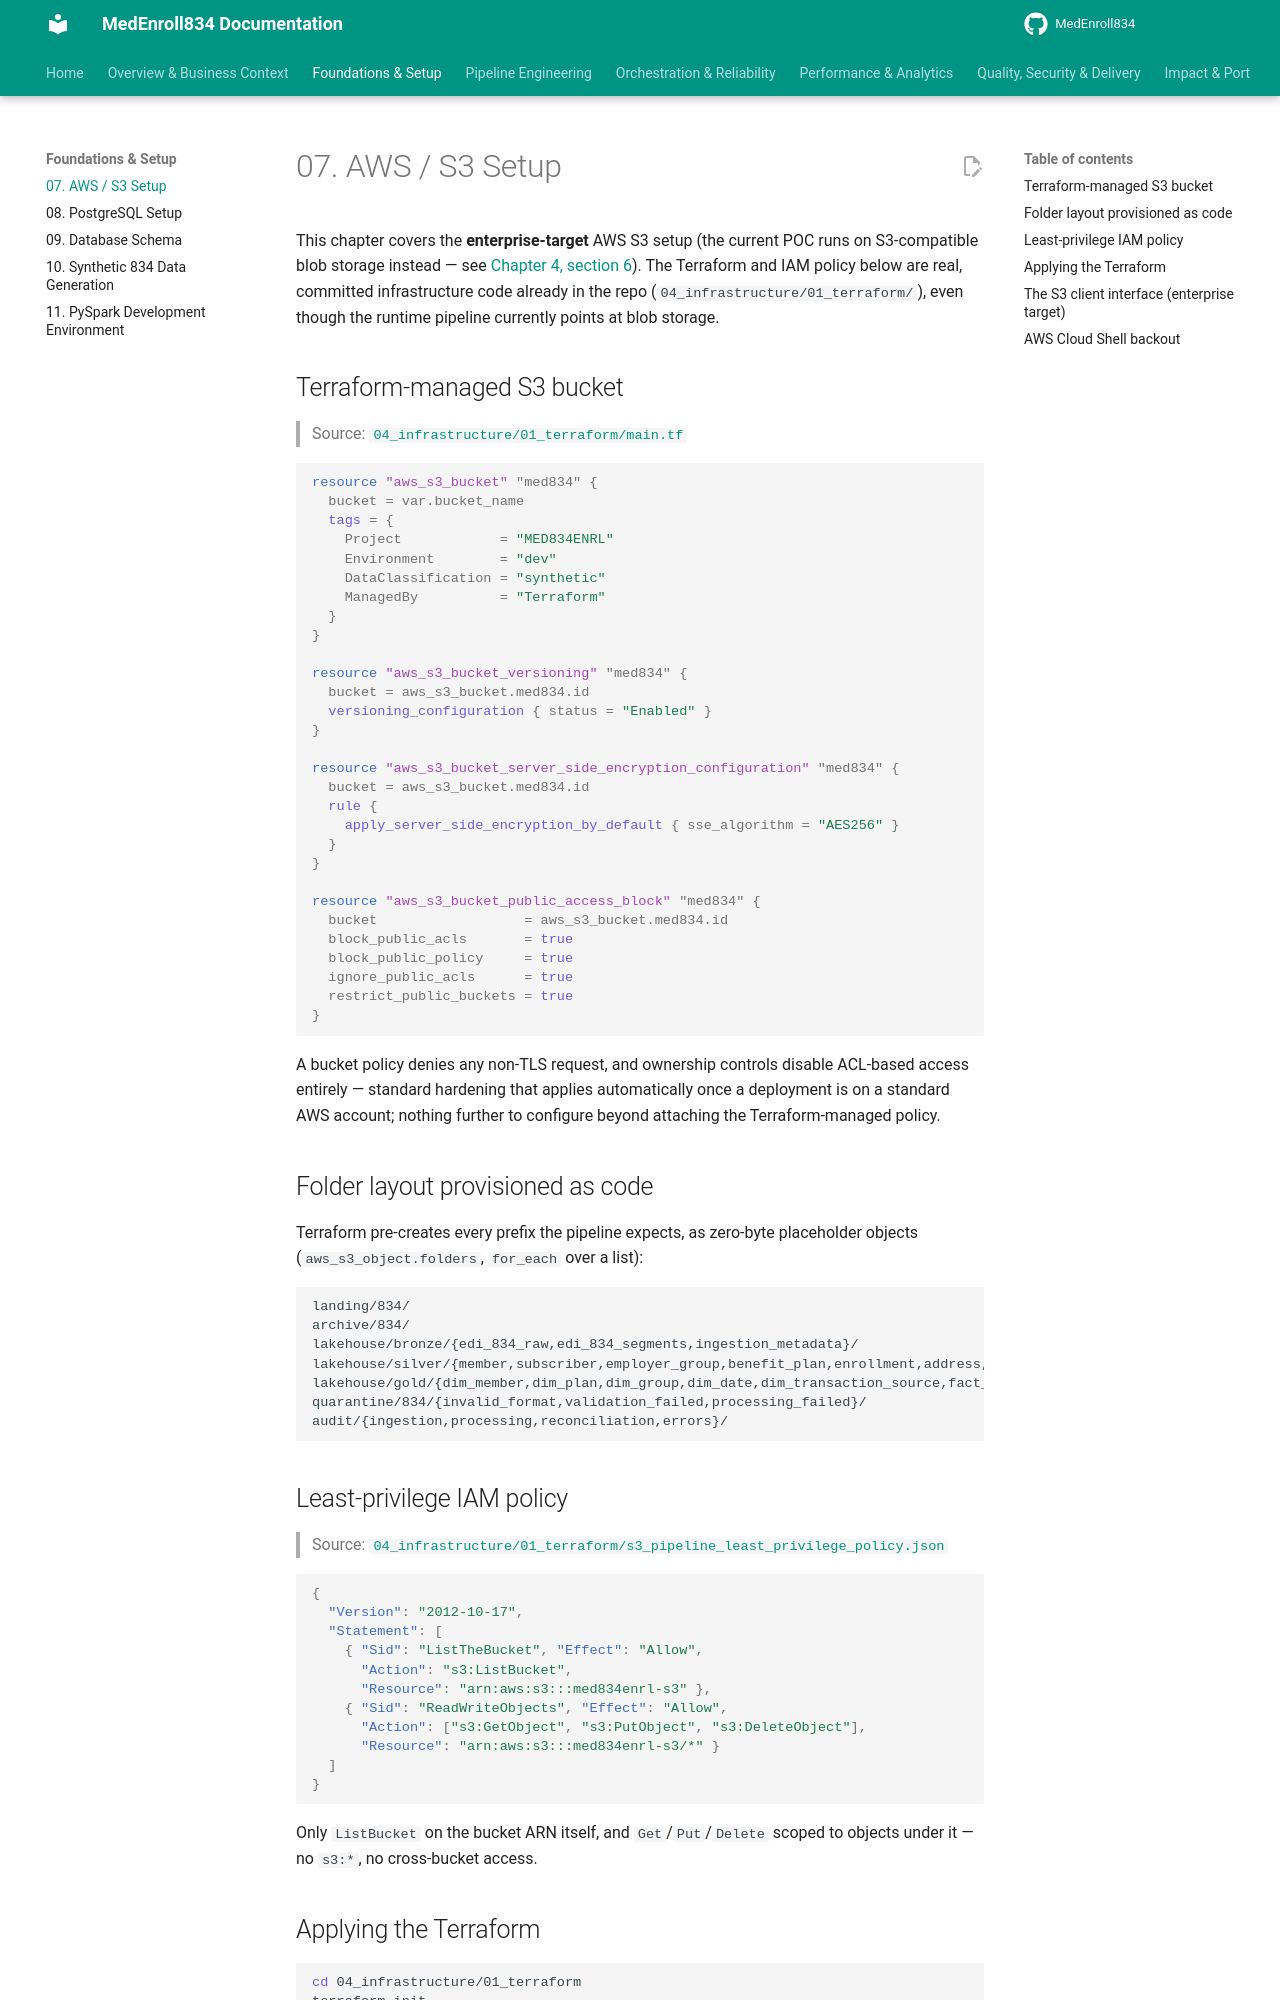

repository: sivabala21/MedEnroll834 · page: 07-aws-s3-setup/index.html · generator: mkdocs

# 07. AWS / S3 Setup

This chapter covers the **enterprise-target** AWS S3 setup (the current POC
runs on S3-compatible blob storage instead — see
[Chapter 4, section 6](04-modern-architecture.md#6-poc-vs-enterprise-storage)).
The Terraform and IAM policy below are real, committed infrastructure code
already in the repo (`04_infrastructure/01_terraform/`), even though the
runtime pipeline currently points at blob storage.

## Terraform-managed S3 bucket

> Source: [`04_infrastructure/01_terraform/main.tf`](https://github.com/yourusername/medenroll834/blob/main/04_infrastructure/01_terraform/main.tf)

```hcl
resource "aws_s3_bucket" "med834" {
  bucket = var.bucket_name
  tags = {
    Project            = "MED834ENRL"
    Environment        = "dev"
    DataClassification = "synthetic"
    ManagedBy          = "Terraform"
  }
}

resource "aws_s3_bucket_versioning" "med834" {
  bucket = aws_s3_bucket.med834.id
  versioning_configuration { status = "Enabled" }
}

resource "aws_s3_bucket_server_side_encryption_configuration" "med834" {
  bucket = aws_s3_bucket.med834.id
  rule {
    apply_server_side_encryption_by_default { sse_algorithm = "AES256" }
  }
}

resource "aws_s3_bucket_public_access_block" "med834" {
  bucket                  = aws_s3_bucket.med834.id
  block_public_acls       = true
  block_public_policy     = true
  ignore_public_acls      = true
  restrict_public_buckets = true
}
```

A bucket policy denies any non-TLS request, and ownership controls disable
ACL-based access entirely — standard hardening that applies automatically
once a deployment is on a standard AWS account; nothing further to
configure beyond attaching the Terraform-managed policy.


## Folder layout provisioned as code

Terraform pre-creates every prefix the pipeline expects, as zero-byte
placeholder objects (`aws_s3_object.folders`, `for_each` over a list):

```text
landing/834/
archive/834/
lakehouse/bronze/{edi_834_raw,edi_834_segments,ingestion_metadata}/
lakehouse/silver/{member,subscriber,employer_group,benefit_plan,enrollment,address,transaction,rejected_record}/
lakehouse/gold/{dim_member,dim_plan,dim_group,dim_date,dim_transaction_source,fact_enrollment}/
quarantine/834/{invalid_format,validation_failed,processing_failed}/
audit/{ingestion,processing,reconciliation,errors}/
```

## Least-privilege IAM policy

> Source: [`04_infrastructure/01_terraform/s3_pipeline_least_privilege_policy.json`](https://github.com/yourusername/medenroll834/blob/main/04_infrastructure/01_terraform/s3_pipeline_least_privilege_policy.json)

```json
{
  "Version": "2012-10-17",
  "Statement": [
    { "Sid": "ListTheBucket", "Effect": "Allow",
      "Action": "s3:ListBucket",
      "Resource": "arn:aws:s3:::med834enrl-s3" },
    { "Sid": "ReadWriteObjects", "Effect": "Allow",
      "Action": ["s3:GetObject", "s3:PutObject", "s3:DeleteObject"],
      "Resource": "arn:aws:s3:::med834enrl-s3/*" }
  ]
}
```

Only `ListBucket` on the bucket ARN itself, and `Get`/`Put`/`Delete` scoped
to objects under it — no `s3:*`, no cross-bucket access.

## Applying the Terraform

```bash
cd 04_infrastructure/01_terraform
terraform init
terraform plan -var="aws_region=us-east-1" -var="bucket_name=med834enrl-s3"
terraform apply
```
